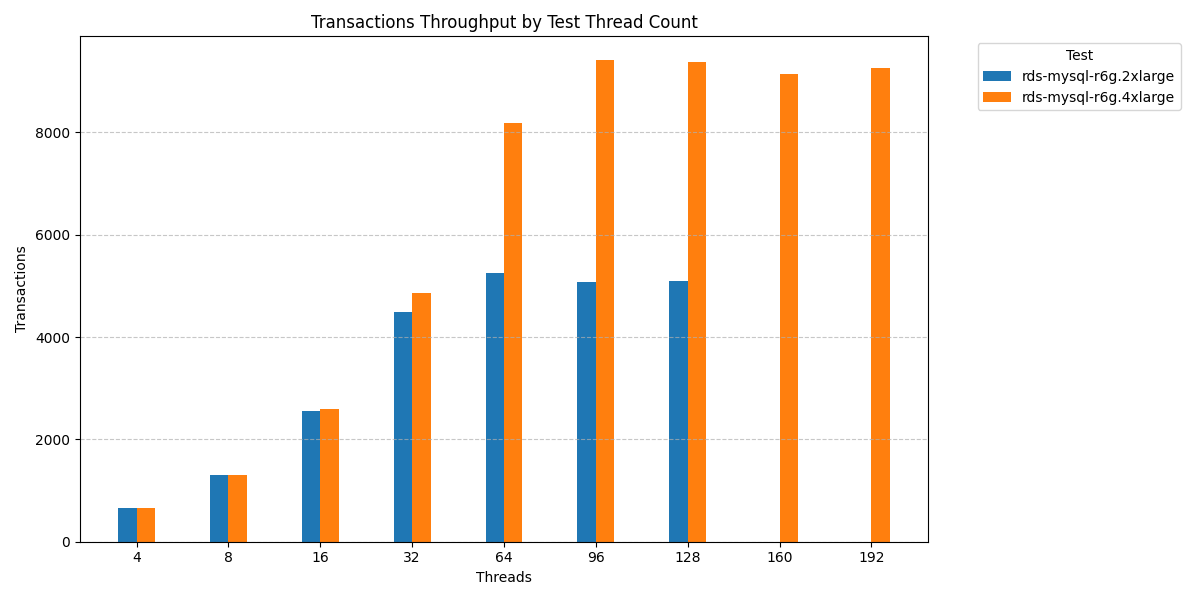

The file beside this chart, header and first rows:
Threads, Test, Transactions
4, rds-mysql-r6g.2xlarge, 653.9
8, rds-mysql-r6g.2xlarge, 1306
16, rds-mysql-r6g.2xlarge, 2560
32, rds-mysql-r6g.2xlarge, 4480
64, rds-mysql-r6g.2xlarge, 5256
96, rds-mysql-r6g.2xlarge, 5066
128, rds-mysql-r6g.2xlarge, 5092
160, rds-mysql-r6g.2xlarge, 0
192, rds-mysql-r6g.2xlarge, 0
4, rds-mysql-r6g.4xlarge, 665.7
8, rds-mysql-r6g.4xlarge, 1295
16, rds-mysql-r6g.4xlarge, 2586
32, rds-mysql-r6g.4xlarge, 4855
64, rds-mysql-r6g.4xlarge, 8191
96, rds-mysql-r6g.4xlarge, 9405
128, rds-mysql-r6g.4xlarge, 9381
160, rds-mysql-r6g.4xlarge, 9142
192, rds-mysql-r6g.4xlarge, 9254
